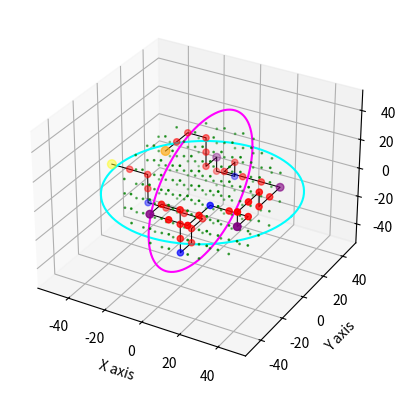

Write Python code to recreate this figure.
import numpy as np
import random
import heapq
import matplotlib.pyplot as plt

# Define the Node class with the new 'start' and 'end' properties
class Node:
    def __init__(self, x, y, z, occupied=False):
        self.x = x
        self.y = y
        self.z = z
        self.occupied = occupied
        self.waypoint = False  # Waypoint property
        self.start = False  # Start property
        self.end = False  # End property
        self.mounting = False  # Mounting property
        self.parent = None  # For path reconstruction
        self.g = float('inf')  # Cost from start to this node
        self.h = 0  # Heuristic cost to goal
        self.f = float('inf')  # Total cost

    def __repr__(self):
        return (f"Node(x={self.x}, y={self.y}, z={self.z}, "
                f"occupied={self.occupied}, waypoint={self.waypoint}, start={self.start}, end={self.end})")

    def __lt__(self, other):
        return self.f < other.f  # For priority queue (heapq)


class Puzzle:
    def __init__(self, diameter, shell_thickness, node_size, seed):
        self.diameter = diameter
        self.shell_thickness = shell_thickness
        self.node_size = node_size
        self.seed = seed

        # Calculate inner radius and effective radius
        self.inner_radius = (self.diameter / 2) - self.shell_thickness
        cube_half_diagonal = (self.node_size * np.sqrt(3)) / 2
        self.effective_radius = self.inner_radius - cube_half_diagonal

        # Initialize the nodes and node dictionary
        self.nodes = []
        self.node_dict = {}
        self.generate_nodes()

        # Define start and initial route from start
        self.define_start_node_and_route()

        # Define mounting waypoints and home
        self.define_mounting_waypoints()

        # Randomly occupy nodes within the sphere as obstacles
        self.randomly_occupy_nodes(min_percentage=0, max_percentage=0)

        # Randomly select waypoints
        self.randomly_select_waypoints(num_waypoints=5)

        # Reset the nodes before pathfinding
        self.reset_nodes()

        # Connect the waypoints
        self.total_path = self.connect_waypoints()

    def generate_nodes(self):
        # Generate nodes within the sphere centered at (0, 0, 0)
        nodes = []
        node_size = self.node_size
        effective_radius = self.effective_radius

        # Number of cubes along one axis
        num_cubes_along_axis = int(np.floor(2 * effective_radius / node_size))
        # Adjust num_cubes_along_axis to be odd
        if num_cubes_along_axis % 2 == 0:
            num_cubes_along_axis += 1

        # Start position to center the cubes
        start_pos = -(num_cubes_along_axis // 2) * node_size

        x_values = [start_pos + i * node_size for i in range(num_cubes_along_axis)]
        y_values = x_values
        z_values = x_values

        for x in x_values:
            for y in y_values:
                for z in z_values:
                    distance = np.sqrt(x ** 2 + y ** 2 + z ** 2)
                    if distance <= effective_radius:
                        node = Node(x, y, z)
                        nodes.append(node)

        self.nodes = nodes
        self.node_dict = {(node.x, node.y, node.z): node for node in self.nodes}

    # Method to define the start node and initial route from start
    def define_start_node_and_route(self):
        # Find the minimum x among existing nodes on the X-axis (where y=0 and z=0)
        x_axis_nodes = [node for node in self.nodes if node.y == 0 and node.z == 0]
        if x_axis_nodes:
            min_x = min(node.x for node in x_axis_nodes)
        else:
            min_x = 0  # If no nodes exist, start from 0

        # Calculate positions for the two new nodes in the negative x direction
        x1 = min_x - self.node_size
        x2 = x1 - self.node_size

        # Create two new nodes at positions (x1, 0, 0) and (x2, 0, 0)
        node1 = Node(x1, 0, 0)
        node2 = Node(x2, 0, 0)

        # Add them to self.nodes and self.node_dict
        self.nodes.extend([node1, node2])
        self.node_dict[(node1.x, node1.y, node1.z)] = node1
        self.node_dict[(node2.x, node2.y, node2.z)] = node2

        # Since x2 < x1, node2 is furthest from (0, 0, 0)
        node2.start = True  # Mark the furthest node as the start node


    # Method to define "mounting" waypoints along the circumference and select home
    def define_mounting_waypoints(self):
        random.seed(self.seed)

        # Determine the number of mounting waypoints (between 2 and 4)
        num_mounting_waypoints = random.randint(3, 5)

        # Get the outer radius at Z = 0
        outer_radius = self.inner_radius

        # Calculate the angle between waypoints
        angle_increment = 2 * np.pi / num_mounting_waypoints

        mounting_nodes = []

        for i in range(num_mounting_waypoints):
            angle = i * angle_increment + np.pi  # Start from angle π (180 degrees)

            # Calculate the (x, y) coordinates for this mounting node
            x = outer_radius * np.cos(angle)
            y = outer_radius * np.sin(angle)

            # Find the nearest unoccupied node at Z = 0
            nearest_node = min(
                (node for node in self.nodes if node.z == 0 and not node.occupied and node not in mounting_nodes),
                key=lambda node: np.sqrt((node.x - x) ** 2 + (node.y - y) ** 2)
            )
            nearest_node.mounting = True
            nearest_node.waypoint = True  # Mark as a waypoint to include in pathfinding

            mounting_nodes.append(nearest_node)

        print(f"Defined {len(mounting_nodes)} mounting waypoints: {mounting_nodes}")
        return mounting_nodes

    def randomly_occupy_nodes(self, min_percentage=0, max_percentage=0):
        # Fill puzzle with obstacles for route
        random.seed(self.seed)

        percentage_to_occupy = random.randint(min_percentage, max_percentage)
        print(f"Percentage to occupy: {percentage_to_occupy}%")

        num_cubes_to_occupy = int(len(self.nodes) * (percentage_to_occupy / 100))

        print(f"Number of nodes to occupy: {num_cubes_to_occupy}")
        print(f"Total number of nodes: {len(self.nodes)}")

        occupied_nodes = random.sample(self.nodes, num_cubes_to_occupy)
        for node in occupied_nodes:
            node.occupied = True

    def randomly_select_waypoints(self, num_waypoints=5, num_candidates=10):
        # Select unoccupied nodes
        unoccupied_nodes = [node for node in self.nodes if not node.occupied]
        if len(unoccupied_nodes) < num_waypoints:
            num_waypoints = len(unoccupied_nodes)
            print(f"Reduced number of waypoints to {num_waypoints} due to limited unoccupied nodes.")

        random.seed(self.seed)
        np.random.seed(self.seed)

        waypoints = []
        for _ in range(num_waypoints):
            # Generate candidates
            candidates = random.sample(unoccupied_nodes, min(num_candidates, len(unoccupied_nodes)))

            # Evaluate each candidate
            best_candidate = None
            max_min_dist = -1
            for candidate in candidates:
                candidate_pos = np.array([candidate.x, candidate.y, candidate.z])

                if not waypoints:
                    # If no waypoints yet, any candidate is acceptable
                    min_dist = float('inf')
                else:
                    # Compute distances to existing waypoints
                    dists = [
                        np.linalg.norm(candidate_pos - np.array([wp.x, wp.y, wp.z]))
                        for wp in waypoints
                    ]
                    min_dist = min(dists)

                # Select candidate with maximum minimum distance
                if min_dist > max_min_dist:
                    max_min_dist = min_dist
                    best_candidate = candidate

            # Mark the best candidate as a waypoint
            best_candidate.waypoint = True
            waypoints.append(best_candidate)
            unoccupied_nodes.remove(best_candidate)

        print(f"Selected {num_waypoints} waypoints using Mitchell's Best-Candidate Algorithm.")

    def reset_nodes(self):
        for node in self.nodes:
            node.g = float('inf')
            node.h = 0
            node.f = float('inf')
            node.parent = None

    def get_neighbors(self, node):
        neighbors = []
        node_size = self.node_size
        directions = [
            (node_size, 0, 0), (-node_size, 0, 0),
            (0, node_size, 0), (0, -node_size, 0),
            (0, 0, node_size), (0, 0, -node_size)
        ]
        for dx, dy, dz in directions:
            neighbor_coords = (node.x + dx, node.y + dy, node.z + dz)
            neighbor = self.node_dict.get(neighbor_coords)
            if neighbor and not neighbor.occupied:
                neighbors.append(neighbor)
        return neighbors

    def manhattan_distance(self, node_a, node_b):
        return (abs(node_a.x - node_b.x) +
                abs(node_a.y - node_b.y) +
                abs(node_a.z - node_b.z))

    def a_star(self, start_node, goal_node):
        open_set = []
        heapq.heappush(open_set, (start_node.f, start_node))
        closed_set = set()

        start_node.g = 0
        start_node.h = self.manhattan_distance(start_node, goal_node)
        start_node.f = start_node.h

        while open_set:
            current_f, current_node = heapq.heappop(open_set)
            if current_node == goal_node:
                return self.reconstruct_path(current_node)

            closed_set.add(current_node)

            for neighbor in self.get_neighbors(current_node):
                if neighbor in closed_set:
                    continue

                tentative_g = current_node.g + self.node_size

                if tentative_g < neighbor.g:
                    neighbor.parent = current_node
                    neighbor.g = tentative_g
                    neighbor.h = self.manhattan_distance(neighbor, goal_node)
                    neighbor.f = neighbor.g + neighbor.h

                    in_open_set = any(neighbor == item[1] for item in open_set)
                    if not in_open_set:
                        heapq.heappush(open_set, (neighbor.f, neighbor))

        return None  # Path not found

    def reconstruct_path(self, current_node):
        path = []
        while current_node:
            path.append(current_node)
            current_node = current_node.parent
        path.reverse()
        return path

    def occupy_path(self, path):
        for node in path:
            node.occupied = True
            node.g = float('inf')
            node.h = 0
            node.f = float('inf')
            node.parent = None

    def euclidean_distance(self, node_a, node_b):
        return np.sqrt((node_a.x - node_b.x) ** 2 +
                       (node_a.y - node_b.y) ** 2 +
                       (node_a.z - node_b.z) ** 2)

    def find_nearest_waypoint(self, current_node, unvisited_waypoints):
        # Sort unvisited waypoints by Euclidean distance
        unvisited_waypoints.sort(key=lambda node: self.euclidean_distance(current_node, node))
        for waypoint in unvisited_waypoints:
            self.reset_nodes()
            path = self.a_star(current_node, waypoint)
            if path:
                return waypoint, path
        return None, None

    def connect_waypoints(self):
        waypoints = [node for node in self.nodes if node.waypoint]
        if not waypoints:
            print("No waypoints to connect.")
            return []

        # Ensure the start node is the first node in the route
        start_node = next((node for node in self.nodes if node.start), None)
        if start_node:
            current_node = start_node
            waypoints.remove(start_node)  # Remove start node from waypoints if present
        else:
            # If no start node is set, use the first waypoint
            current_node = waypoints.pop(0)

        total_path = []

        first_iteration = True  # Flag to handle the first path differently

        while waypoints:
            next_waypoint, path = self.find_nearest_waypoint(current_node, waypoints)
            if next_waypoint and path:
                self.occupy_path(path)
                if first_iteration:
                    total_path.extend(path)
                    first_iteration = False
                else:
                    # Skip the first node to prevent duplication
                    total_path.extend(path[1:])
                waypoints.remove(next_waypoint)
                current_node = next_waypoint
            else:
                print("No more reachable waypoints.")
                break

        # Set the last node in the path as the end node
        if total_path:
            end_node = total_path[-1]
            end_node.end = True
            print(f"End node set at: {end_node}")

        # Print the path
        print("CAD_path = ", [(node.x, node.y, node.z) for node in total_path])

        return total_path

    # Method to set the start node at z=0, y=0, and lowest possible x
    def set_start_node(self):
        # Filter nodes where z=0 and y=0
        potential_start_nodes = [node for node in self.nodes if node.z == 0 and node.y == 0 and not node.occupied]

        # Check if any valid nodes exist at z=0 and y=0
        if not potential_start_nodes:
            print("No valid nodes available at z=0, y=0.")
            return None

        # Find the node with the lowest x-coordinate
        start_node = min(potential_start_nodes, key=lambda node: node.x)

        # Mark this node as the start node
        start_node.start = True
        start_node.waypoint = True  # It's also a waypoint

        print(f"Start node set at: {start_node}")
        return start_node

    # Visualize method
    def visualize_nodes_and_paths(self, total_path):
        fig = plt.figure()
        ax = fig.add_subplot(111, projection='3d')

        # Plot all nodes
        xs = [node.x for node in self.nodes]
        ys = [node.y for node in self.nodes]
        zs = [node.z for node in self.nodes]

        # Determine colors and sized based on node properties
        colors = []
        sizes = []
        for node in self.nodes:
            if node.start:
                colors.append('yellow')  # Start node
                sizes.append(40)
            elif node.end:
                colors.append('orange')  # End node
                sizes.append(40)
            elif node.mounting:
                colors.append('purple')  # Mounting nodes
                sizes.append(30)
            elif node.waypoint:
                colors.append('blue')  # Waypoints
                sizes.append(20)
            elif node.occupied:
                colors.append('red')  # Occupied nodes
                sizes.append(20)
            else:
                colors.append('green')  # Unoccupied nodes
                sizes.append(1)  # Smaller size for unoccupied nodes

        ax.scatter(xs, ys, zs, c=colors, marker='o', s=sizes)

        # Plot the path
        if total_path:
            path_xs = [node.x for node in total_path]
            path_ys = [node.y for node in total_path]
            path_zs = [node.z for node in total_path]
            ax.plot(path_xs, path_ys, path_zs, color='black', linewidth=0.75)

        # Plot the inner circle in the XY plane (z = 0)
        theta = np.linspace(0, 2 * np.pi, 100)
        x_circle_xy = self.inner_radius * np.cos(theta)
        y_circle_xy = self.inner_radius * np.sin(theta)
        z_circle_xy = np.zeros_like(theta)
        ax.plot(x_circle_xy, y_circle_xy, z_circle_xy, color='cyan', label='Inner Circle (XY plane)')

        # Plot the inner circle in the ZY plane (x = 0)
        y_circle_zy = self.inner_radius * np.cos(theta)
        z_circle_zy = self.inner_radius * np.sin(theta)
        x_circle_zy = np.zeros_like(theta)
        ax.plot(x_circle_zy, y_circle_zy, z_circle_zy, color='magenta', label='Inner Circle (ZY plane)')

        # Set axis labels
        ax.set_xlabel('X axis')
        ax.set_ylabel('Y axis')
        ax.set_zlabel('Z axis')

        plt.show()


if __name__ == "__main__":
    diameter = 100  # Diameter of the sphere in mm
    shell_thickness = 3  # Thickness of the shell in mm
    node_size = 10  # Node size in mm
    seed = 42  # Random seed

    # Create a Puzzle instance
    puzzle = Puzzle(diameter=diameter, shell_thickness=shell_thickness, node_size=node_size, seed=seed)

    if puzzle.total_path:
        print(f"Total path length: {len(puzzle.total_path)}")
        # Visualize the nodes and the path
        puzzle.visualize_nodes_and_paths(puzzle.total_path)
    else:
        print("No path could be constructed to connect all waypoints.")
